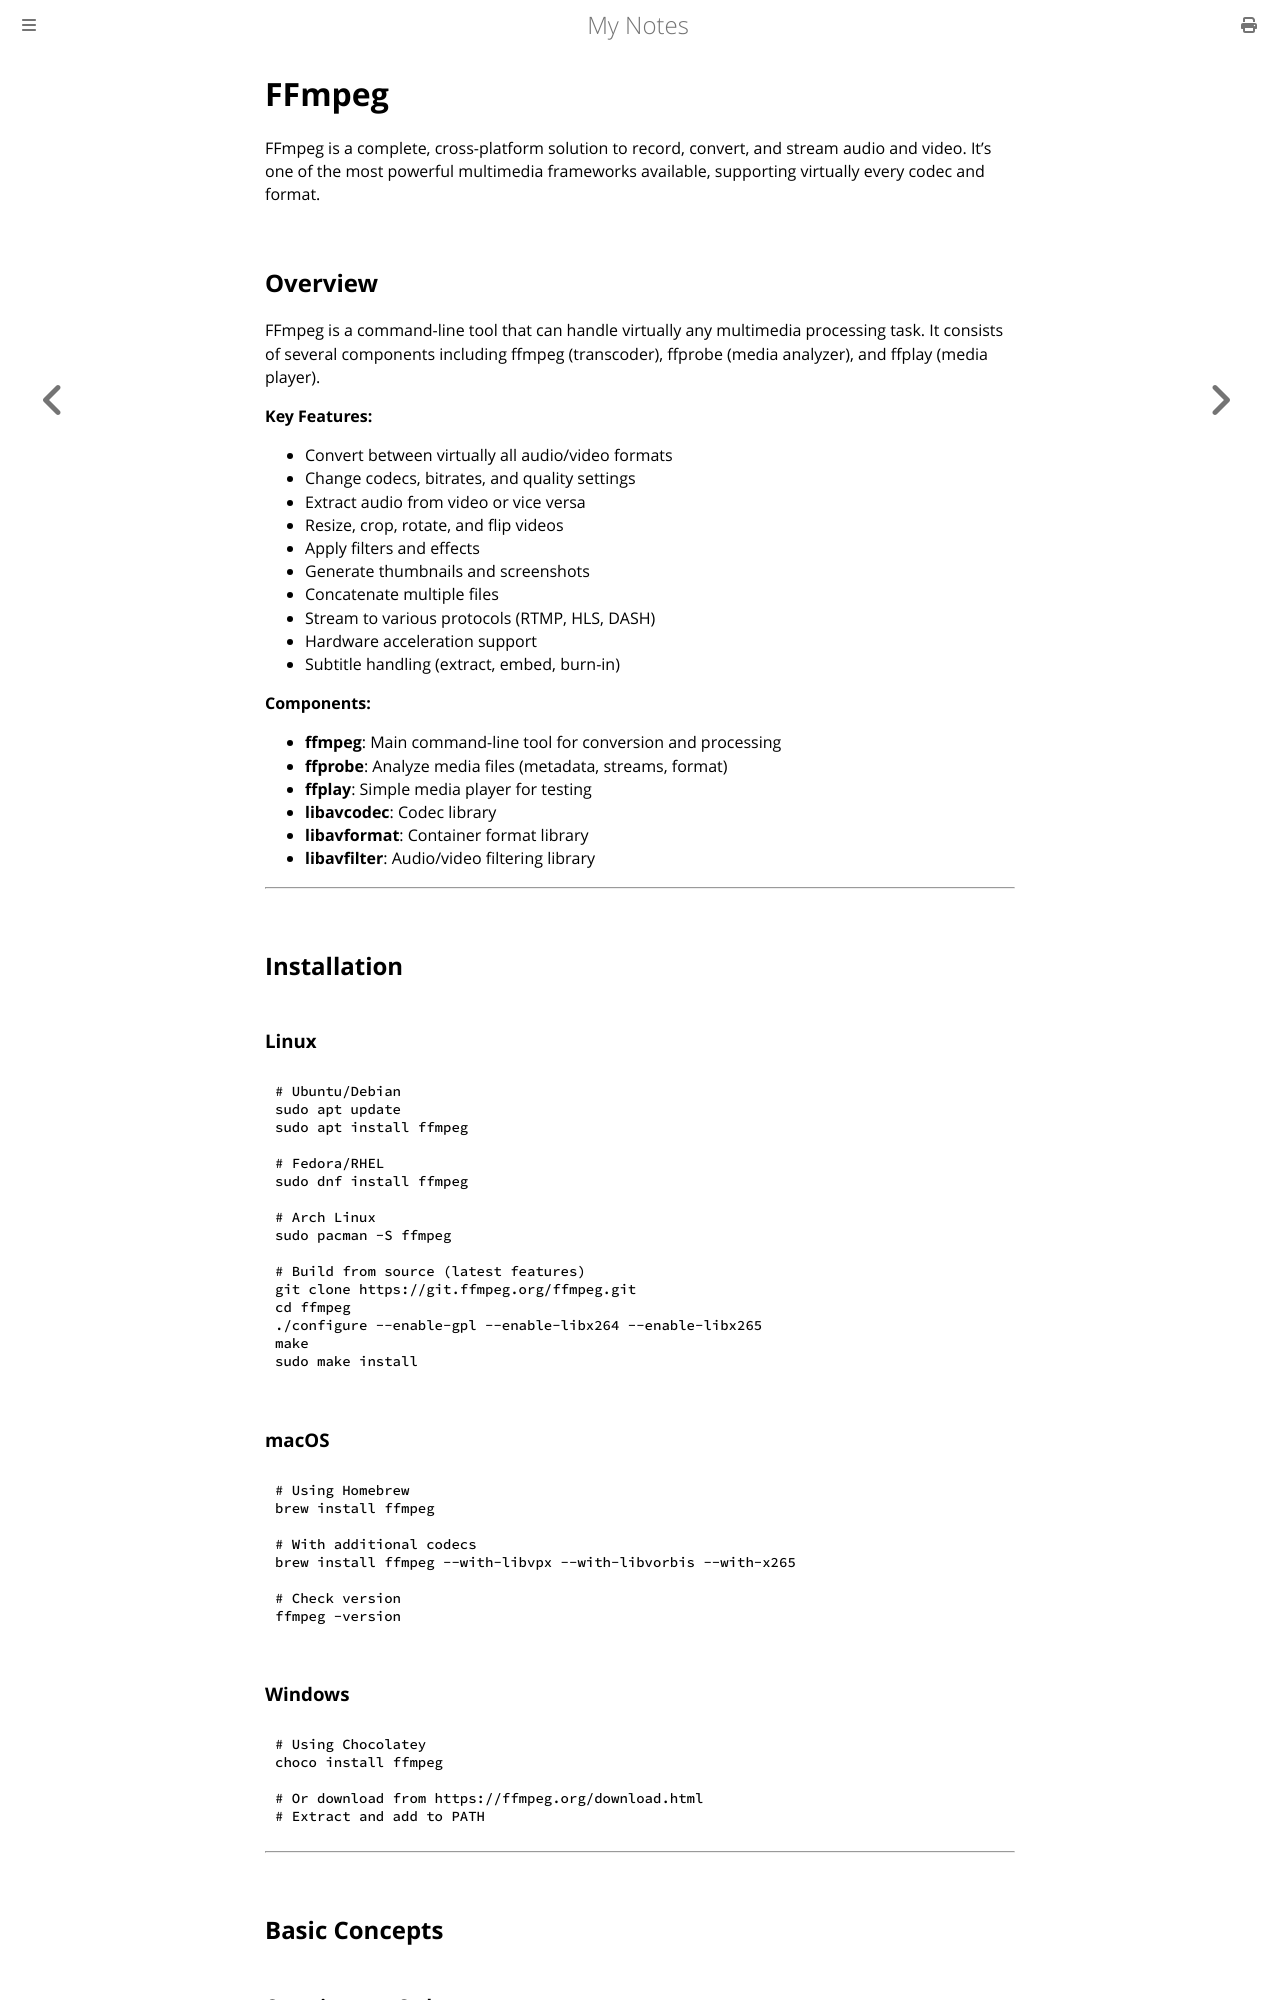

repository: paritystack/notes · page: tools/ffmpeg.html · generator: mdbook

# FFmpeg

FFmpeg is a complete, cross-platform solution to record, convert, and stream audio and video. It's one of the most powerful multimedia frameworks available, supporting virtually every codec and format.

## Overview

FFmpeg is a command-line tool that can handle virtually any multimedia processing task. It consists of several components including ffmpeg (transcoder), ffprobe (media analyzer), and ffplay (media player).

**Key Features:**
- Convert between virtually all audio/video formats
- Change codecs, bitrates, and quality settings
- Extract audio from video or vice versa
- Resize, crop, rotate, and flip videos
- Apply filters and effects
- Generate thumbnails and screenshots
- Concatenate multiple files
- Stream to various protocols (RTMP, HLS, DASH)
- Hardware acceleration support
- Subtitle handling (extract, embed, burn-in)

**Components:**
- **ffmpeg**: Main command-line tool for conversion and processing
- **ffprobe**: Analyze media files (metadata, streams, format)
- **ffplay**: Simple media player for testing
- **libavcodec**: Codec library
- **libavformat**: Container format library
- **libavfilter**: Audio/video filtering library

---

## Installation

### Linux

```bash
# Ubuntu/Debian
sudo apt update
sudo apt install ffmpeg

# Fedora/RHEL
sudo dnf install ffmpeg

# Arch Linux
sudo pacman -S ffmpeg

# Build from source (latest features)
git clone https://git.ffmpeg.org/ffmpeg.git
cd ffmpeg
./configure --enable-gpl --enable-libx264 --enable-libx265
make
sudo make install
```

### macOS

```bash
# Using Homebrew
brew install ffmpeg

# With additional codecs
brew install ffmpeg --with-libvpx --with-libvorbis --with-x265

# Check version
ffmpeg -version
```

### Windows

```bash
# Using Chocolatey
choco install ffmpeg

# Or download from https://ffmpeg.org/download.html
# Extract and add to PATH
```

---

## Basic Concepts

### Containers vs Codecs

- **Container** (format): Wrapper that holds audio/video/subtitle streams (e.g., MP4, MKV, AVI)
- **Codec**: Algorithm for encoding/decoding media (e.g., H.264, AAC, VP9)

Common combinations:
- MP4 container: H.264 video + AAC audio
- MKV container: H.265 video + Opus audio
- WebM container: VP9 video + Vorbis audio

### Stream Selection

FFmpeg identifies streams as:
- `0:v:0` - First video stream
- `0:a:0` - First audio stream
- `0:s:0` - First subtitle stream
